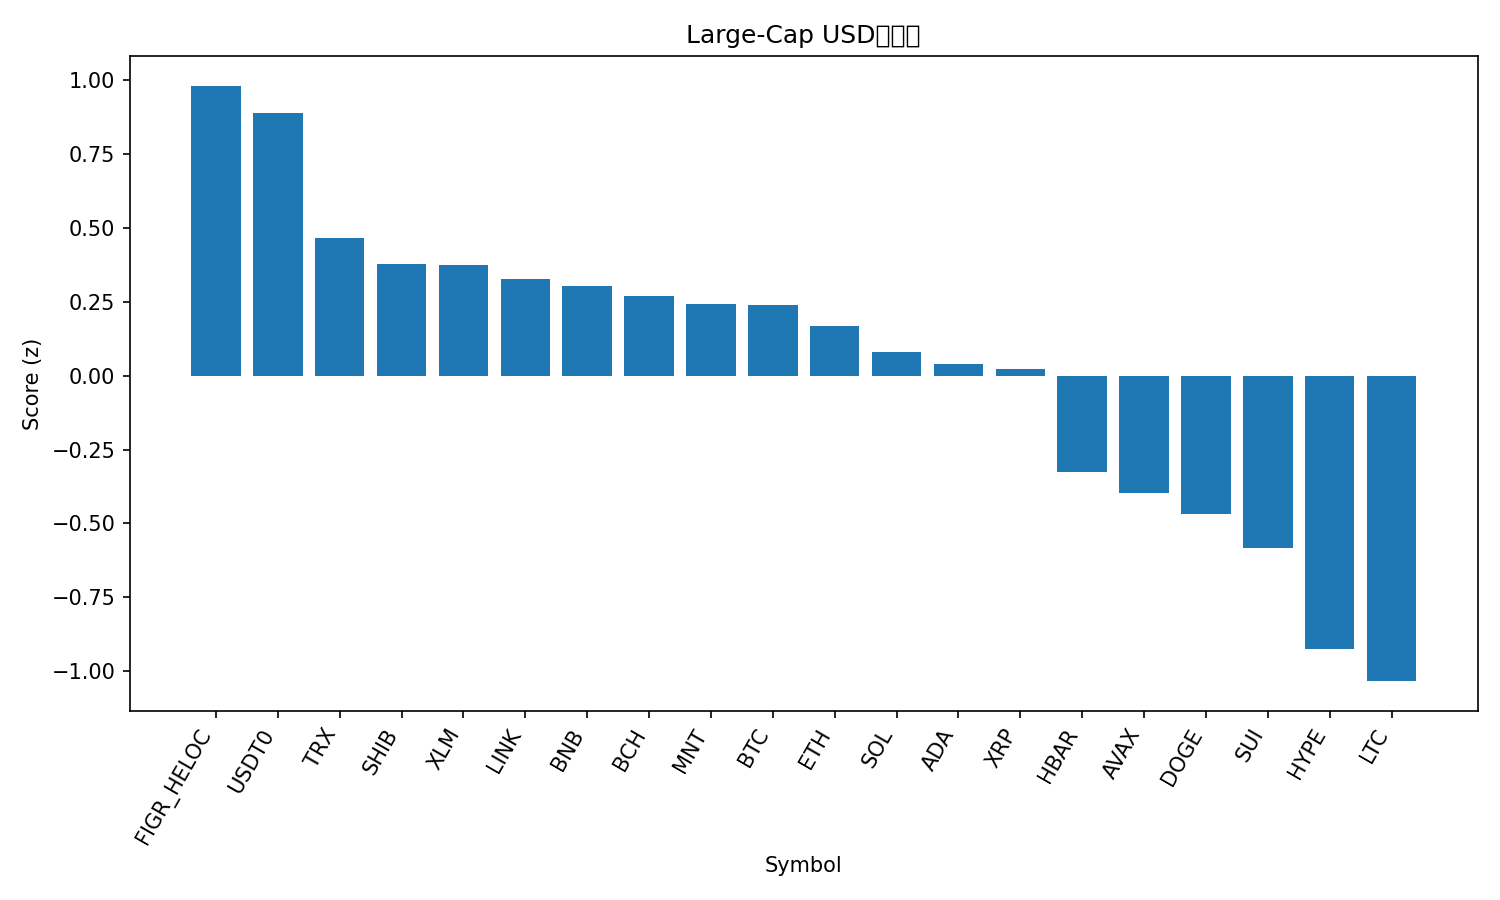

Source data for this figure (header and first rows):
rank, name, symbol, price, pct_1h, pct_24h, pct_7d, pct_1h_vs_btc, pct_24h_vs_btc, pct_7d_vs_btc, market_cap_rank, market_cap, volume_usd, score
1, Figure Heloc, FIGR_HELOC, 1.035, 0.0, 0.4861, 2.631, -0.1078, 9.008, 12.06, 15, 13406520180, 61596743, 0.9816
2, USDT0, USDT0, 1.001, -0.008311, 0.09448, 0.02365, -0.1161, 8.616, 9.451, 32, 6109238014, 1094952575, 0.8911
3, TRON, TRX, 0.3183, 0.1078, -5.076, -6.627, -8.826301237885303e-06, 3.446, 2.8, 9, 30137515447, 1781812844, 0.4652
4, Shiba Inu, SHIB, 1.047e-05, 1.476, -12.57, -17.66, 1.368, -4.045, -8.231, 31, 6171878362, 712585464, 0.3778
5, Stellar, XLM, 0.3331, 1.46, -12.76, -16.99, 1.352, -4.238, -7.558, 18, 10676567099, 1028839201, 0.3748
6, Chainlink, LINK, 18.15, 2.253, -19.07, -18.33, 2.146, -10.55, -8.906, 17, 12657692853, 4295824856, 0.3265
7, BNB, BNB, 1101, 0.7374, -12.94, -5.636, 0.6296, -4.42, 3.791, 4, 153306243171, 10090109079, 0.3022
8, Bitcoin Cash, BCH, 532.4, 0.4633, -9.638, -9.869, 0.3555, -1.117, -0.442, 19, 10621235840, 887150229, 0.271
9, Mantle, MNT, 1.84, 1.292, -17.99, -5.732, 1.184, -9.466, 3.695, 34, 6017343566, 901805226, 0.2431
10, Bitcoin, BTC, 110948, 0.1078, -8.522, -9.427, 0.0, 0.0, 0.0, 1, 2212358511687, 191544431133, 0.2386
11, Ethereum, ETH, 3800, 0.7853, -12.26, -15.7, 0.6775, -3.736, -6.272, 2, 459290177264, 109493094116, 0.1675
12, Solana, SOL, 185.1, 1.277, -15.45, -19.23, 1.169, -6.932, -9.801, 6, 101276442240, 20967332061, 0.07861
13, Cardano, ADA, 0.6648, 1.728, -18.27, -22.05, 1.621, -9.749, -12.62, 11, 24331531359, 5108892758, 0.03967
14, XRP, XRP, 2.45, 0.8128, -12.97, -18.86, 0.705, -4.444, -9.438, 5, 146989135465, 19264542641, 0.02238
15, Hedera, HBAR, 0.1723, 1.196, -19.49, -23.56, 1.089, -10.97, -14.13, 30, 7314220752, 860358402, -0.3251
16, Avalanche, AVAX, 22.66, 1.318, -20.11, -27.31, 1.21, -11.59, -17.88, 23, 9656959285, 2809122782, -0.3959
17, Dogecoin, DOGE, 0.1947, 1.171, -21.59, -23.77, 1.064, -13.07, -14.34, 10, 29498376195, 10850341563, -0.4666
18, Sui, SUI, 2.75, 0.6209, -19.7, -22.57, 0.5131, -11.17, -13.15, 22, 10019023398, 4422680294, -0.5827
19, Hyperliquid, HYPE, 39.26, -1.451, -10.75, -19.34, -1.558, -2.227, -9.908, 20, 10615940657, 1583848917, -0.9263
20, Litecoin, LTC, 99.16, -0.1535, -23.5, -16.36, -0.2613, -14.98, -6.937, 29, 7595680787, 3729277396, -1.034
21, Cronos, CRO, 0.1583, -0.666, -17.01, -26.18, -0.7738, -8.484, -16.76, 36, 5528533992, 195436311, -1.111
